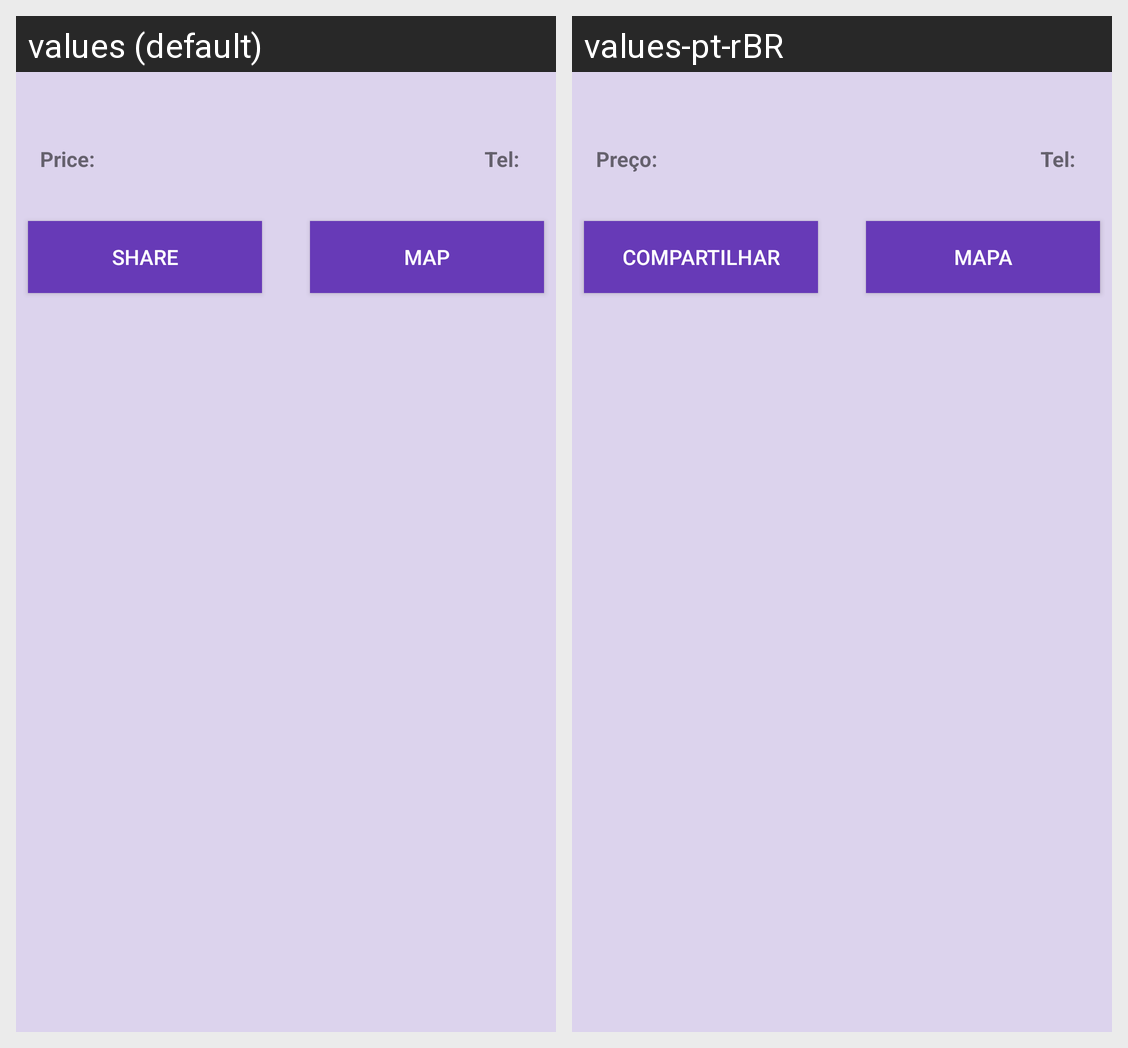

This grid shows one Android layout under two languages. Give, for every string resource on the screen, its name, the default text and each shown locale's text.
Android screen res/layout/fragment_place_details.xml rendered under 2 locales, left to right: values (default), values-pt-rBR. Device: Nexus 5 (rendered at 1080×1920; each locale shown at half size, 540×960, under a caption strip naming it); theme AppTheme.
Strings drawn on this screen, with the default value and each locale's value (text and hints the layout hard-codes, and strings that could not be matched under every locale, appear in the picture but are not listed):

price
  values: Price:
  values-pt-rBR: Preço:

phone
  values: Tel:
  values-pt-rBR: Tel:

share
  values: Share
  values-pt-rBR: Compartilhar

map
  values: Map
  values-pt-rBR: Mapa
